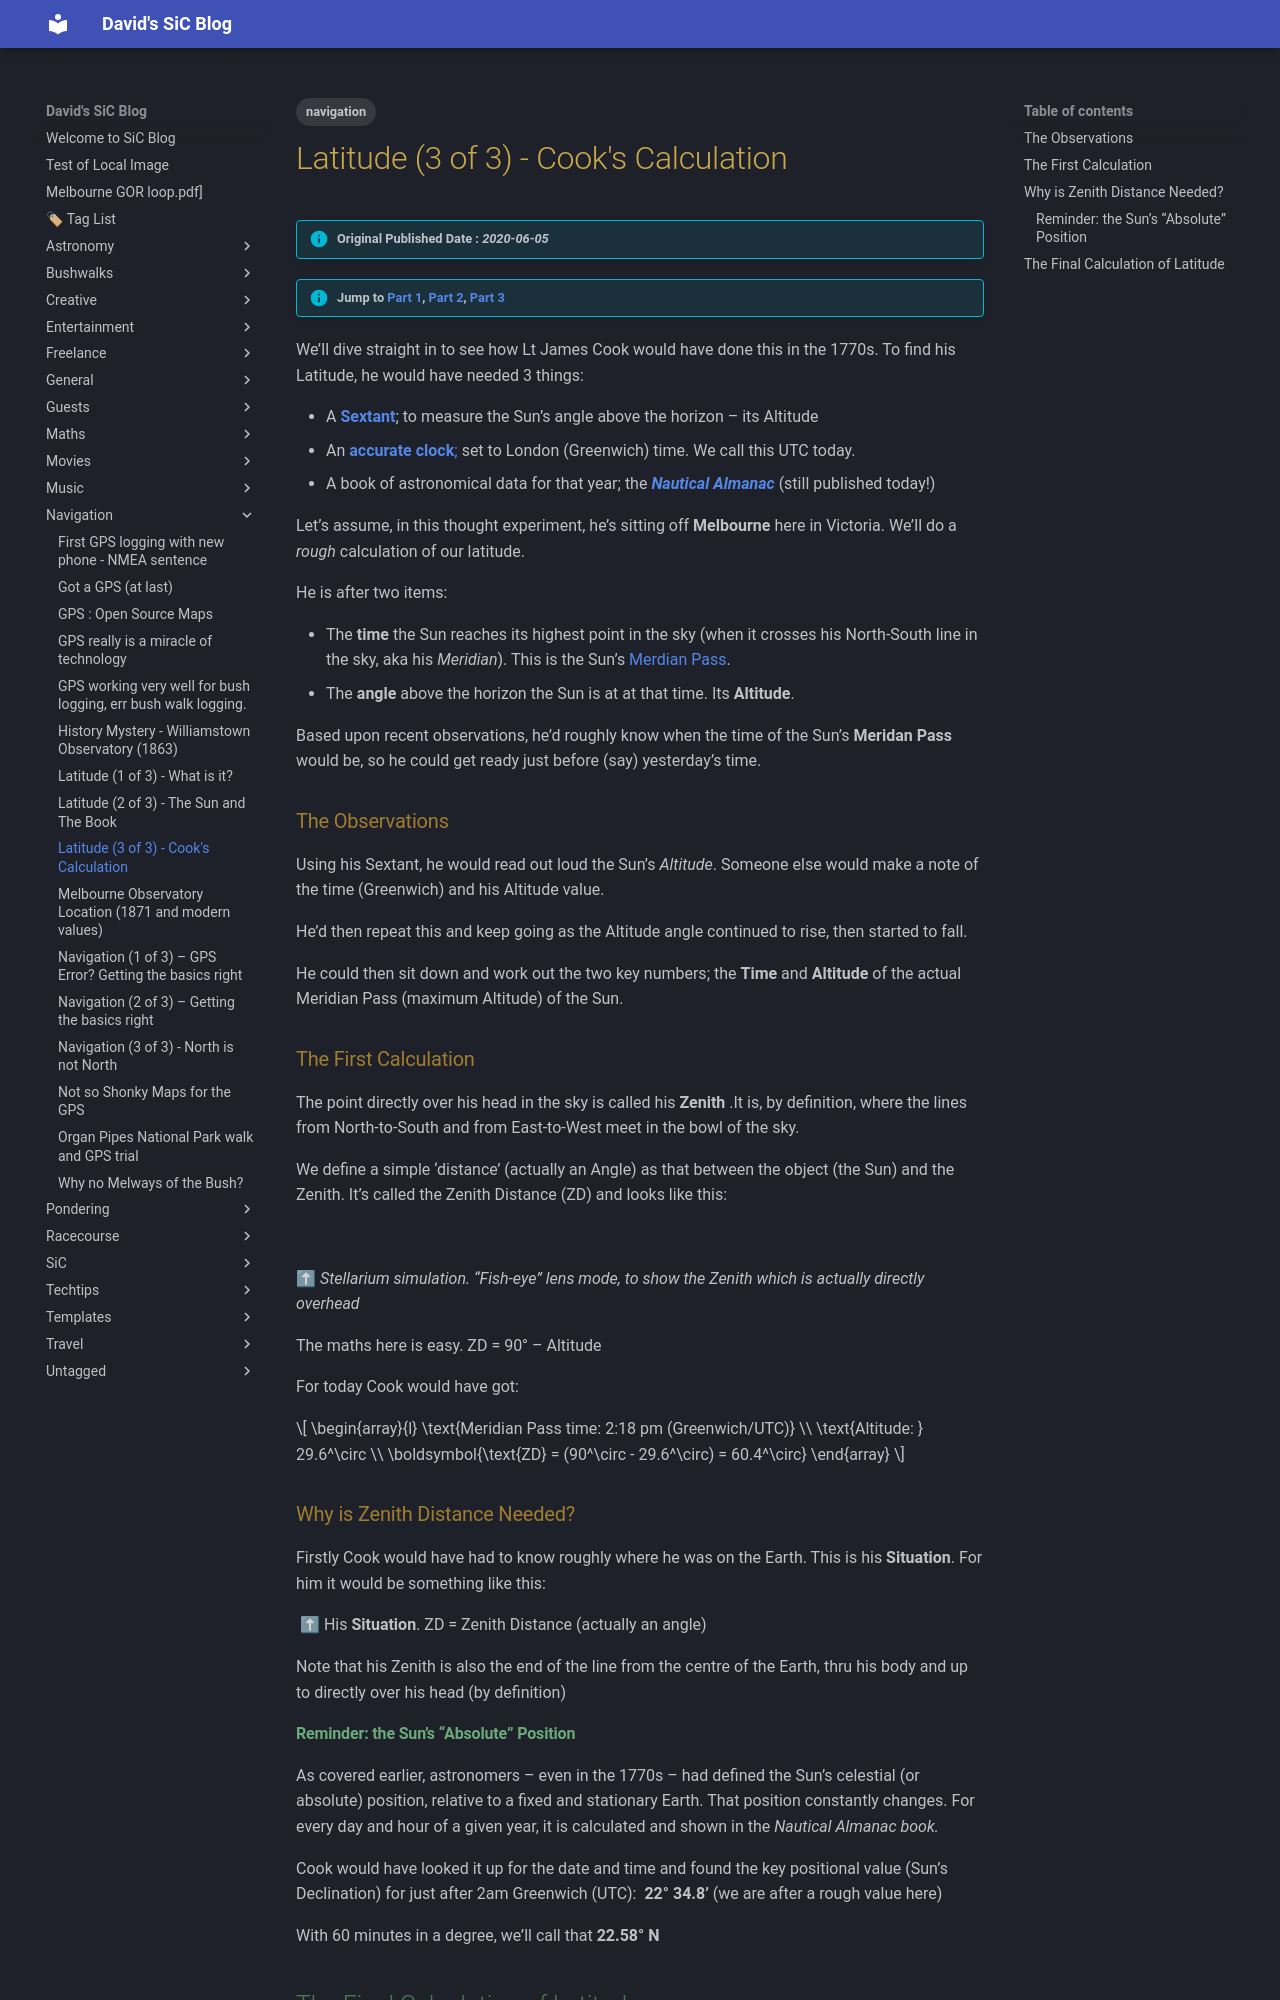

repository: dwids/dwids.github.io · page: Navigation/latitude-3-cooks-calculation/index.html · generator: mkdocs

---
date: 2020-06-05T17:57:44.000Z
lastmod: 2020-06-05T17:57:44.000Z
title: "Latitude (3 of 3) - Cook's Calculation"
draft: false
slug: latitude-3-cooks-calculation
tags: ["navigation"]
description: 
---

> [!info] Original Published Date : *2020-06-05*

>[!info] Jump to [[latitude-01-what-is-it|Part 1]], [[latitude-02-the-sun-and-the-book|Part 2]], [[latitude-3-cooks-calculation|Part 3]]

We’ll dive straight in to see how Lt James Cook would have done this in the 1770s. To find his Latitude, he would have needed 3 things:

- A **[Sextant](https://en.wikipedia.org/wiki/Sextant)**; to measure the Sun’s angle above the horizon – its Altitude
- An [**accurate clock**;](https://en.wikipedia.org/wiki/John_Harrison) set to London (Greenwich) time. We call this UTC today.
- A book of astronomical data for that year; the ***[Nautical Almanac](https://en.wikipedia.org/wiki/The_Nautical_Almanac)*** (still published today!)

Let’s assume, in this thought experiment, he’s sitting off **Melbourne** here in Victoria. We’ll do a *rough* calculation of our latitude.

He is after two items:

- The **time** the Sun reaches its highest point in the sky (when it crosses his North-South line in the sky, aka his *Meridian*). This is the Sun’s [[latitude-02-the-sun-and-the-book|Merdian Pass]].
- The **angle** above the horizon the Sun is at at that time. Its **Altitude**.

Based upon recent observations, he’d roughly know when the time of the Sun’s **Meridan Pass** would be, so he could get ready just before (say) yesterday’s time.

### The Observations

Using his Sextant, he would read out loud the Sun’s *Altitude*. Someone else would make a note of the time (Greenwich) and his Altitude value.

He’d then repeat this and keep going as the Altitude angle continued to rise, then started to fall.

He could then sit down and work out the two key numbers; the **Time** and **Altitude** of the actual Meridian Pass (maximum Altitude) of the Sun.

### The First Calculation

The point directly over his head in the sky is called his **Zenith** .It is, by definition, where the lines from North-to-South and from East-to-West meet in the bowl of the sky.

We define a simple ‘distance’ (actually an Angle) as that between the object (the Sun) and the Zenith. It’s called the Zenith Distance (ZD) and looks like this:

![](zenith-distance-and-altitude.png)

⬆ *Stellarium simulation. “Fish-eye” lens mode, to show the Zenith which is actually directly overhead*

The maths here is easy. ZD = 90° – Altitude

For today Cook would have got:

$$
\begin{array}{l}
\text{Meridian Pass time: 2:18 pm (Greenwich/UTC)} \\
\text{Altitude: } 29.6^\circ \\
\boldsymbol{\text{ZD} = (90^\circ - 29.6^\circ) = 60.4^\circ}
\end{array}
$$
### Why is Zenith Distance Needed?

Firstly Cook would have had to know roughly where he was on the Earth. This is his **Situation**. For him it would be something like this:

![](zenith-distance-diagram.jpg)
⬆ His **Situation**. ZD = Zenith Distance (actually an angle)

Note that his Zenith is also the end of the line from the centre of the Earth, thru his body and up to directly over his head (by definition)
